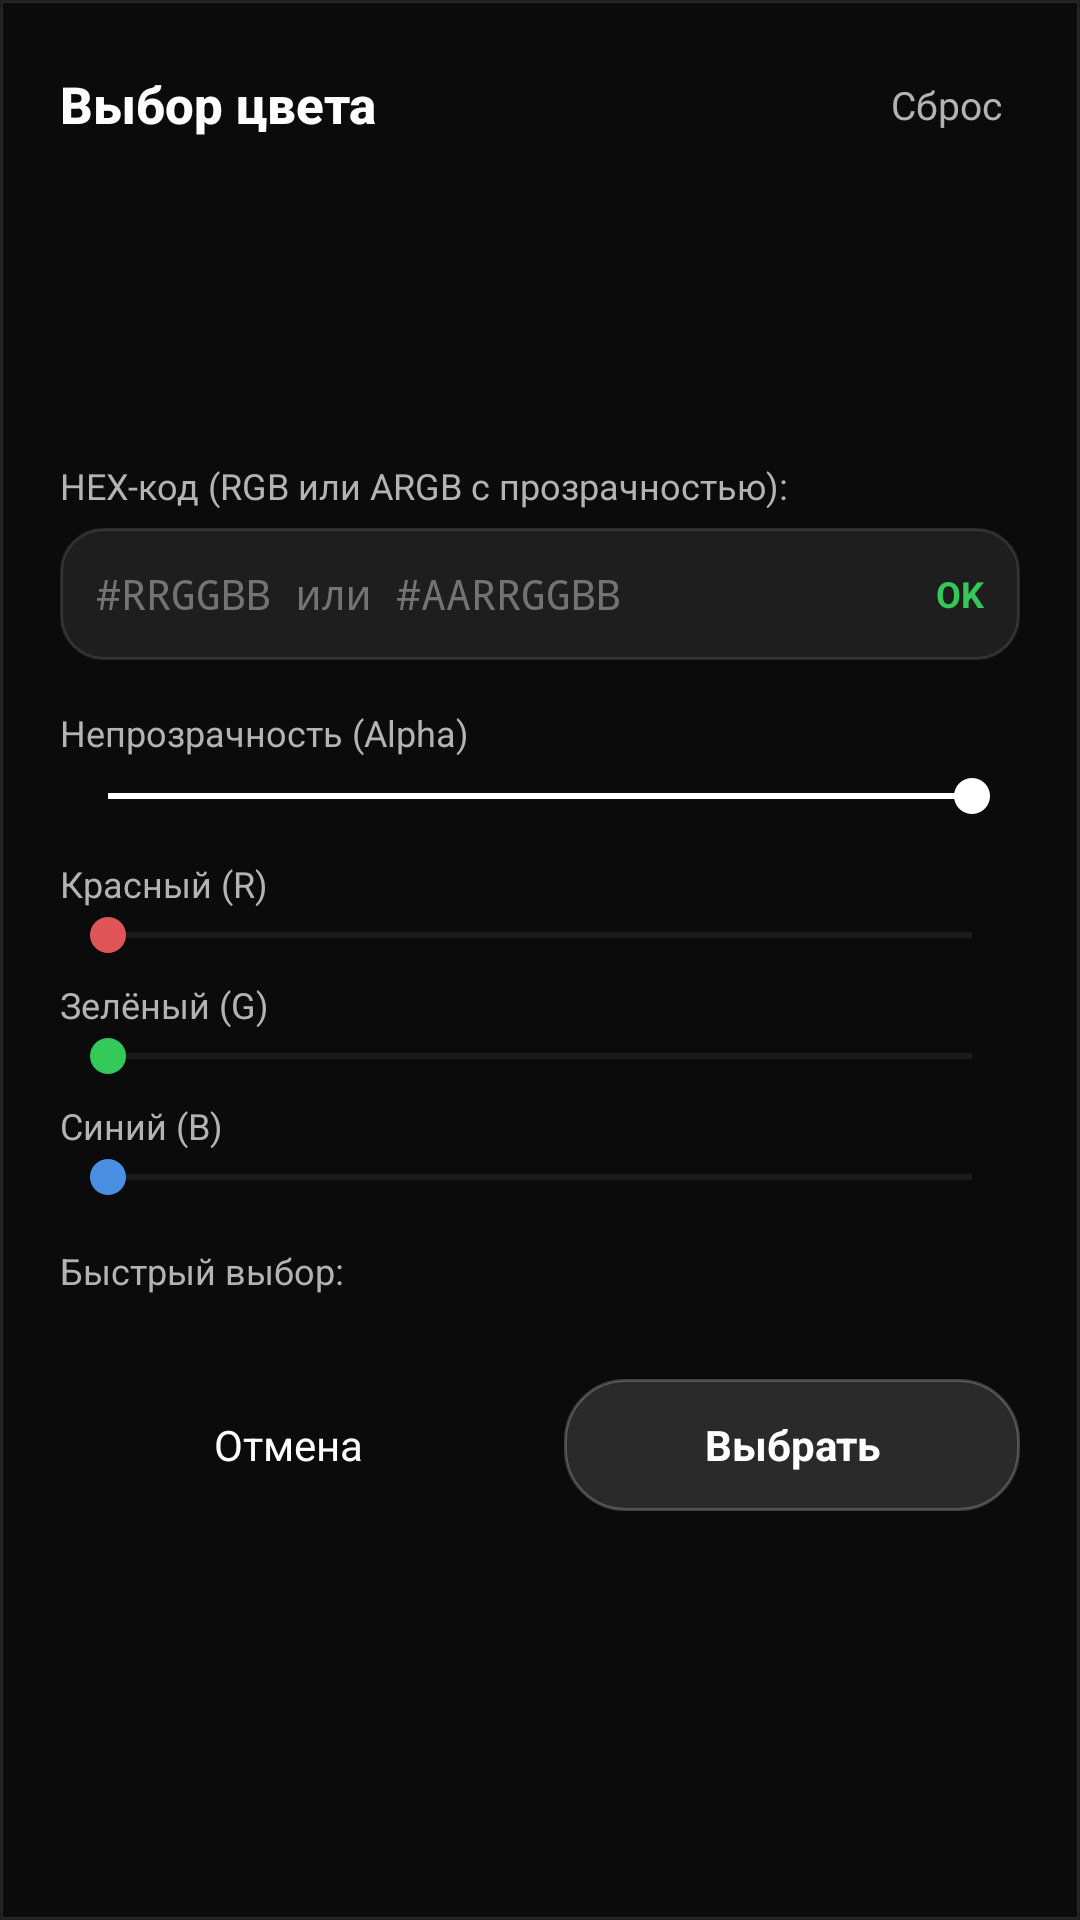

Layout XML and referenced resources for this Android screen:
<!-- AndroidManifest.xml: application theme Theme.BookR -->
<!-- res/layout/dialog_color_picker.xml -->
<?xml version="1.0" encoding="utf-8"?>
<LinearLayout xmlns:android="http://schemas.android.com/apk/res/android"
    xmlns:app="http://schemas.android.com/apk/res-auto"
    xmlns:tools="http://schemas.android.com/tools"
    android:layout_width="match_parent"
    android:layout_height="wrap_content"
    android:background="@drawable/bg_glass_panel"
    android:orientation="vertical"
    android:padding="20dp">

    
    <LinearLayout
        android:layout_width="match_parent"
        android:layout_height="wrap_content"
        android:gravity="center_vertical"
        android:orientation="horizontal">

        <TextView
            android:id="@+id/tvColorDialogTitle"
            android:layout_width="0dp"
            android:layout_height="wrap_content"
            android:layout_weight="1"
            android:fontFamily="sans-serif-medium"
            android:text="Выбор цвета"
            android:textColor="@color/white"
            android:textSize="17sp"
            android:textStyle="bold" />

        <TextView
            android:id="@+id/btnResetColor"
            android:layout_width="wrap_content"
            android:layout_height="wrap_content"
            android:background="?attr/selectableItemBackground"
            android:padding="6dp"
            android:text="Сброс"
            android:textColor="@color/text_secondary"
            android:textSize="13sp" />
    </LinearLayout>

    
    <LinearLayout
        android:layout_width="match_parent"
        android:layout_height="72dp"
        android:layout_marginTop="16dp"
        android:background="@drawable/bg_glass_card"
        android:gravity="center_vertical"
        android:orientation="horizontal"
        android:padding="12dp">

        
        <View
            android:id="@+id/viewColorPreview"
            android:layout_width="48dp"
            android:layout_height="48dp"
            android:background="@drawable/bg_glass_circle_btn" />

        <LinearLayout
            android:layout_width="0dp"
            android:layout_height="wrap_content"
            android:layout_marginStart="14dp"
            android:layout_weight="1"
            android:orientation="vertical">

            <TextView
                android:id="@+id/tvPreviewHex"
                android:layout_width="wrap_content"
                android:layout_height="wrap_content"
                android:fontFamily="monospace"
                android:textColor="@color/white"
                android:textSize="16sp"
                android:textStyle="bold"
                tools:text="#80FFFFFF" />

            <TextView
                android:id="@+id/tvPreviewAlpha"
                android:layout_width="wrap_content"
                android:layout_height="wrap_content"
                android:layout_marginTop="2dp"
                android:textColor="@color/text_secondary"
                android:textSize="12sp"
                tools:text="Непрозрачность: 50%" />
        </LinearLayout>
    </LinearLayout>

    
    <TextView
        android:layout_width="wrap_content"
        android:layout_height="wrap_content"
        android:layout_marginTop="16dp"
        android:text="HEX-код (RGB или ARGB с прозрачностью):"
        android:textColor="@color/text_secondary"
        android:textSize="12sp" />

    <LinearLayout
        android:layout_width="match_parent"
        android:layout_height="44dp"
        android:layout_marginTop="6dp"
        android:background="@drawable/bg_glass_input"
        android:gravity="center_vertical"
        android:orientation="horizontal"
        android:paddingHorizontal="12dp">

        <EditText
            android:id="@+id/etHexCode"
            android:layout_width="0dp"
            android:layout_height="match_parent"
            android:layout_weight="1"
            android:background="@null"
            android:fontFamily="monospace"
            android:hint="#RRGGBB или #AARRGGBB"
            android:inputType="textCapCharacters|textNoSuggestions"
            android:maxLines="1"
            android:textColor="@color/white"
            android:textColorHint="@color/text_muted"
            android:textSize="14sp" />

        <TextView
            android:id="@+id/tvHexStatus"
            android:layout_width="wrap_content"
            android:layout_height="wrap_content"
            android:text="OK"
            android:textColor="#34C759"
            android:textSize="12sp"
            android:textStyle="bold" />
    </LinearLayout>

    
    <LinearLayout
        android:layout_width="match_parent"
        android:layout_height="wrap_content"
        android:layout_marginTop="16dp"
        android:gravity="center_vertical"
        android:orientation="horizontal">

        <TextView
            android:layout_width="0dp"
            android:layout_height="wrap_content"
            android:layout_weight="1"
            android:text="Непрозрачность (Alpha)"
            android:textColor="@color/text_secondary"
            android:textSize="12sp" />

        <TextView
            android:id="@+id/tvAlphaValue"
            android:layout_width="wrap_content"
            android:layout_height="wrap_content"
            android:textColor="@color/white"
            android:textSize="12sp"
            android:textStyle="bold"
            tools:text="100%" />
    </LinearLayout>

    <SeekBar
        android:id="@+id/seekAlpha"
        android:layout_width="match_parent"
        android:layout_height="wrap_content"
        android:layout_marginTop="4dp"
        android:max="100"
        android:progress="100"
        android:progressBackgroundTint="@color/glass_stroke_medium"
        android:progressTint="@color/white"
        android:thumbTint="@color/white" />

    
    <LinearLayout
        android:layout_width="match_parent"
        android:layout_height="wrap_content"
        android:layout_marginTop="12dp"
        android:gravity="center_vertical"
        android:orientation="horizontal">

        <TextView
            android:layout_width="0dp"
            android:layout_height="wrap_content"
            android:layout_weight="1"
            android:text="Красный (R)"
            android:textColor="@color/text_secondary"
            android:textSize="12sp" />

        <TextView
            android:id="@+id/tvRedValue"
            android:layout_width="wrap_content"
            android:layout_height="wrap_content"
            android:textColor="@color/white"
            android:textSize="12sp"
            tools:text="255" />
    </LinearLayout>

    <SeekBar
        android:id="@+id/seekRed"
        android:layout_width="match_parent"
        android:layout_height="wrap_content"
        android:max="255"
        android:progressBackgroundTint="@color/glass_stroke_medium"
        android:progressTint="#E05656"
        android:thumbTint="#E05656" />

    
    <LinearLayout
        android:layout_width="match_parent"
        android:layout_height="wrap_content"
        android:layout_marginTop="6dp"
        android:gravity="center_vertical"
        android:orientation="horizontal">

        <TextView
            android:layout_width="0dp"
            android:layout_height="wrap_content"
            android:layout_weight="1"
            android:text="Зелёный (G)"
            android:textColor="@color/text_secondary"
            android:textSize="12sp" />

        <TextView
            android:id="@+id/tvGreenValue"
            android:layout_width="wrap_content"
            android:layout_height="wrap_content"
            android:textColor="@color/white"
            android:textSize="12sp"
            tools:text="255" />
    </LinearLayout>

    <SeekBar
        android:id="@+id/seekGreen"
        android:layout_width="match_parent"
        android:layout_height="wrap_content"
        android:max="255"
        android:progressBackgroundTint="@color/glass_stroke_medium"
        android:progressTint="#34C759"
        android:thumbTint="#34C759" />

    
    <LinearLayout
        android:layout_width="match_parent"
        android:layout_height="wrap_content"
        android:layout_marginTop="6dp"
        android:gravity="center_vertical"
        android:orientation="horizontal">

        <TextView
            android:layout_width="0dp"
            android:layout_height="wrap_content"
            android:layout_weight="1"
            android:text="Синий (B)"
            android:textColor="@color/text_secondary"
            android:textSize="12sp" />

        <TextView
            android:id="@+id/tvBlueValue"
            android:layout_width="wrap_content"
            android:layout_height="wrap_content"
            android:textColor="@color/white"
            android:textSize="12sp"
            tools:text="255" />
    </LinearLayout>

    <SeekBar
        android:id="@+id/seekBlue"
        android:layout_width="match_parent"
        android:layout_height="wrap_content"
        android:max="255"
        android:progressBackgroundTint="@color/glass_stroke_medium"
        android:progressTint="#4A90E2"
        android:thumbTint="#4A90E2" />

    
    <TextView
        android:layout_width="wrap_content"
        android:layout_height="wrap_content"
        android:layout_marginTop="14dp"
        android:text="Быстрый выбор:"
        android:textColor="@color/text_secondary"
        android:textSize="12sp" />

    <HorizontalScrollView
        android:layout_width="match_parent"
        android:layout_height="wrap_content"
        android:layout_marginTop="8dp"
        android:scrollbars="none">

        <LinearLayout
            android:id="@+id/layoutSwatches"
            android:layout_width="wrap_content"
            android:layout_height="wrap_content"
            android:orientation="horizontal" />
    </HorizontalScrollView>

    
    <LinearLayout
        android:layout_width="match_parent"
        android:layout_height="wrap_content"
        android:layout_marginTop="20dp"
        android:orientation="horizontal">

        <TextView
            android:id="@+id/btnCancelColor"
            android:layout_width="0dp"
            android:layout_height="44dp"
            android:layout_marginEnd="8dp"
            android:layout_weight="1"
            android:background="@drawable/bg_glass_card"
            android:gravity="center"
            android:text="@string/btn_cancel"
            android:textColor="@color/white"
            android:textSize="14sp" />

        <TextView
            android:id="@+id/btnApplyColor"
            android:layout_width="0dp"
            android:layout_height="44dp"
            android:layout_marginStart="8dp"
            android:layout_weight="1"
            android:background="@drawable/bg_glass_pill"
            android:gravity="center"
            android:text="Выбрать"
            android:textColor="@color/white"
            android:textSize="14sp"
            android:textStyle="bold" />
    </LinearLayout>

</LinearLayout>
<!-- resources referenced by this layout -->
<resources>
  <color name="glass_stroke_medium">#38FFFFFF</color>
  <color name="text_muted">#737373</color>
  <color name="text_secondary">#B3B3B3</color>
  <color name="white">#FFFFFF</color>
  <!-- drawable bg_glass_input (drawable) -->
  <?xml version="1.0" encoding="utf-8"?>
  <shape xmlns:android="http://schemas.android.com/apk/res/android"
      android:shape="rectangle">
      <solid android:color="@color/bg_input" />
      <corners android:radius="14dp" />
      <stroke
          android:width="1dp"
          android:color="@color/glass_stroke_subtle" />
  </shape>
  <!-- drawable bg_glass_panel (drawable) -->
  <?xml version="1.0" encoding="utf-8"?>
  <shape xmlns:android="http://schemas.android.com/apk/res/android"
      android:shape="rectangle">
      <solid android:color="#E60D0D0D" />
      <stroke
          android:width="1dp"
          android:color="@color/glass_stroke_subtle" />
  </shape>
  <!-- drawable bg_glass_pill (drawable) -->
  <?xml version="1.0" encoding="utf-8"?>
  <shape xmlns:android="http://schemas.android.com/apk/res/android"
      android:shape="rectangle">
      <solid android:color="@color/badge_bg" />
      <corners android:radius="20dp" />
      <stroke
          android:width="1dp"
          android:color="@color/glass_stroke_medium" />
  </shape>
  <string name="btn_cancel">Отмена</string>
  <style name="Theme.BookR" parent="Theme.Material3.Dark.NoActionBar">
          <item name="colorPrimary">@color/white</item>
          <item name="colorPrimaryDark">@color/glass_bg_black</item>
          <item name="colorOnPrimary">@color/black</item>
          <item name="colorAccent">@color/white</item>
          <item name="android:windowBackground">@color/glass_bg_black</item>
          <item name="android:statusBarColor">@color/glass_bg_black</item>
          <item name="android:navigationBarColor">@color/glass_bg_black</item>
          <item name="android:windowLightStatusBar">false</item>
          <item name="android:textColorPrimary">@color/white</item>
          <item name="android:textColorSecondary">@color/text_secondary</item>
          <item name="materialAlertDialogTheme">@style/Theme.BookR.Dialog</item>
          <item name="bottomSheetDialogTheme">@style/Theme.BookR.BottomSheet</item>
      </style>
  <color name="bg_input">#14FFFFFF</color>
  <color name="glass_stroke_subtle">#1FFFFFFF</color>
  <color name="badge_bg">#20FFFFFF</color>
  <color name="glass_bg_black">#000000</color>
  <color name="black">#000000</color>
  <style name="Theme.BookR.Dialog" parent="ThemeOverlay.Material3.MaterialAlertDialog">
          <item name="android:background">@color/glass_surface_dialog</item>
          <item name="shapeAppearanceOverlay">@style/ShapeAppearance.GlassDialog</item>
          <item name="colorPrimary">@color/white</item>
          <item name="colorOnSurface">@color/white</item>
      </style>
  <style name="Theme.BookR.BottomSheet" parent="ThemeOverlay.Material3.BottomSheetDialog">
          <item name="bottomSheetStyle">@style/ModalBottomSheetDialogStyle</item>
      </style>
  <color name="glass_surface_dialog">#141414</color>
  <style name="ShapeAppearance.GlassDialog" parent="">
          <item name="cornerSize">20dp</item>
      </style>
  <style name="ModalBottomSheetDialogStyle" parent="Widget.Material3.BottomSheet.Modal">
          <item name="android:background">@color/glass_bg_deep</item>
          <item name="shapeAppearanceOverlay">@style/ShapeAppearance.GlassBottomSheet</item>
      </style>
  <color name="glass_bg_deep">#0D0D0D</color>
  <style name="ShapeAppearance.GlassBottomSheet" parent="">
          <item name="cornerSizeTopLeft">24dp</item>
          <item name="cornerSizeTopRight">24dp</item>
      </style>
</resources>
